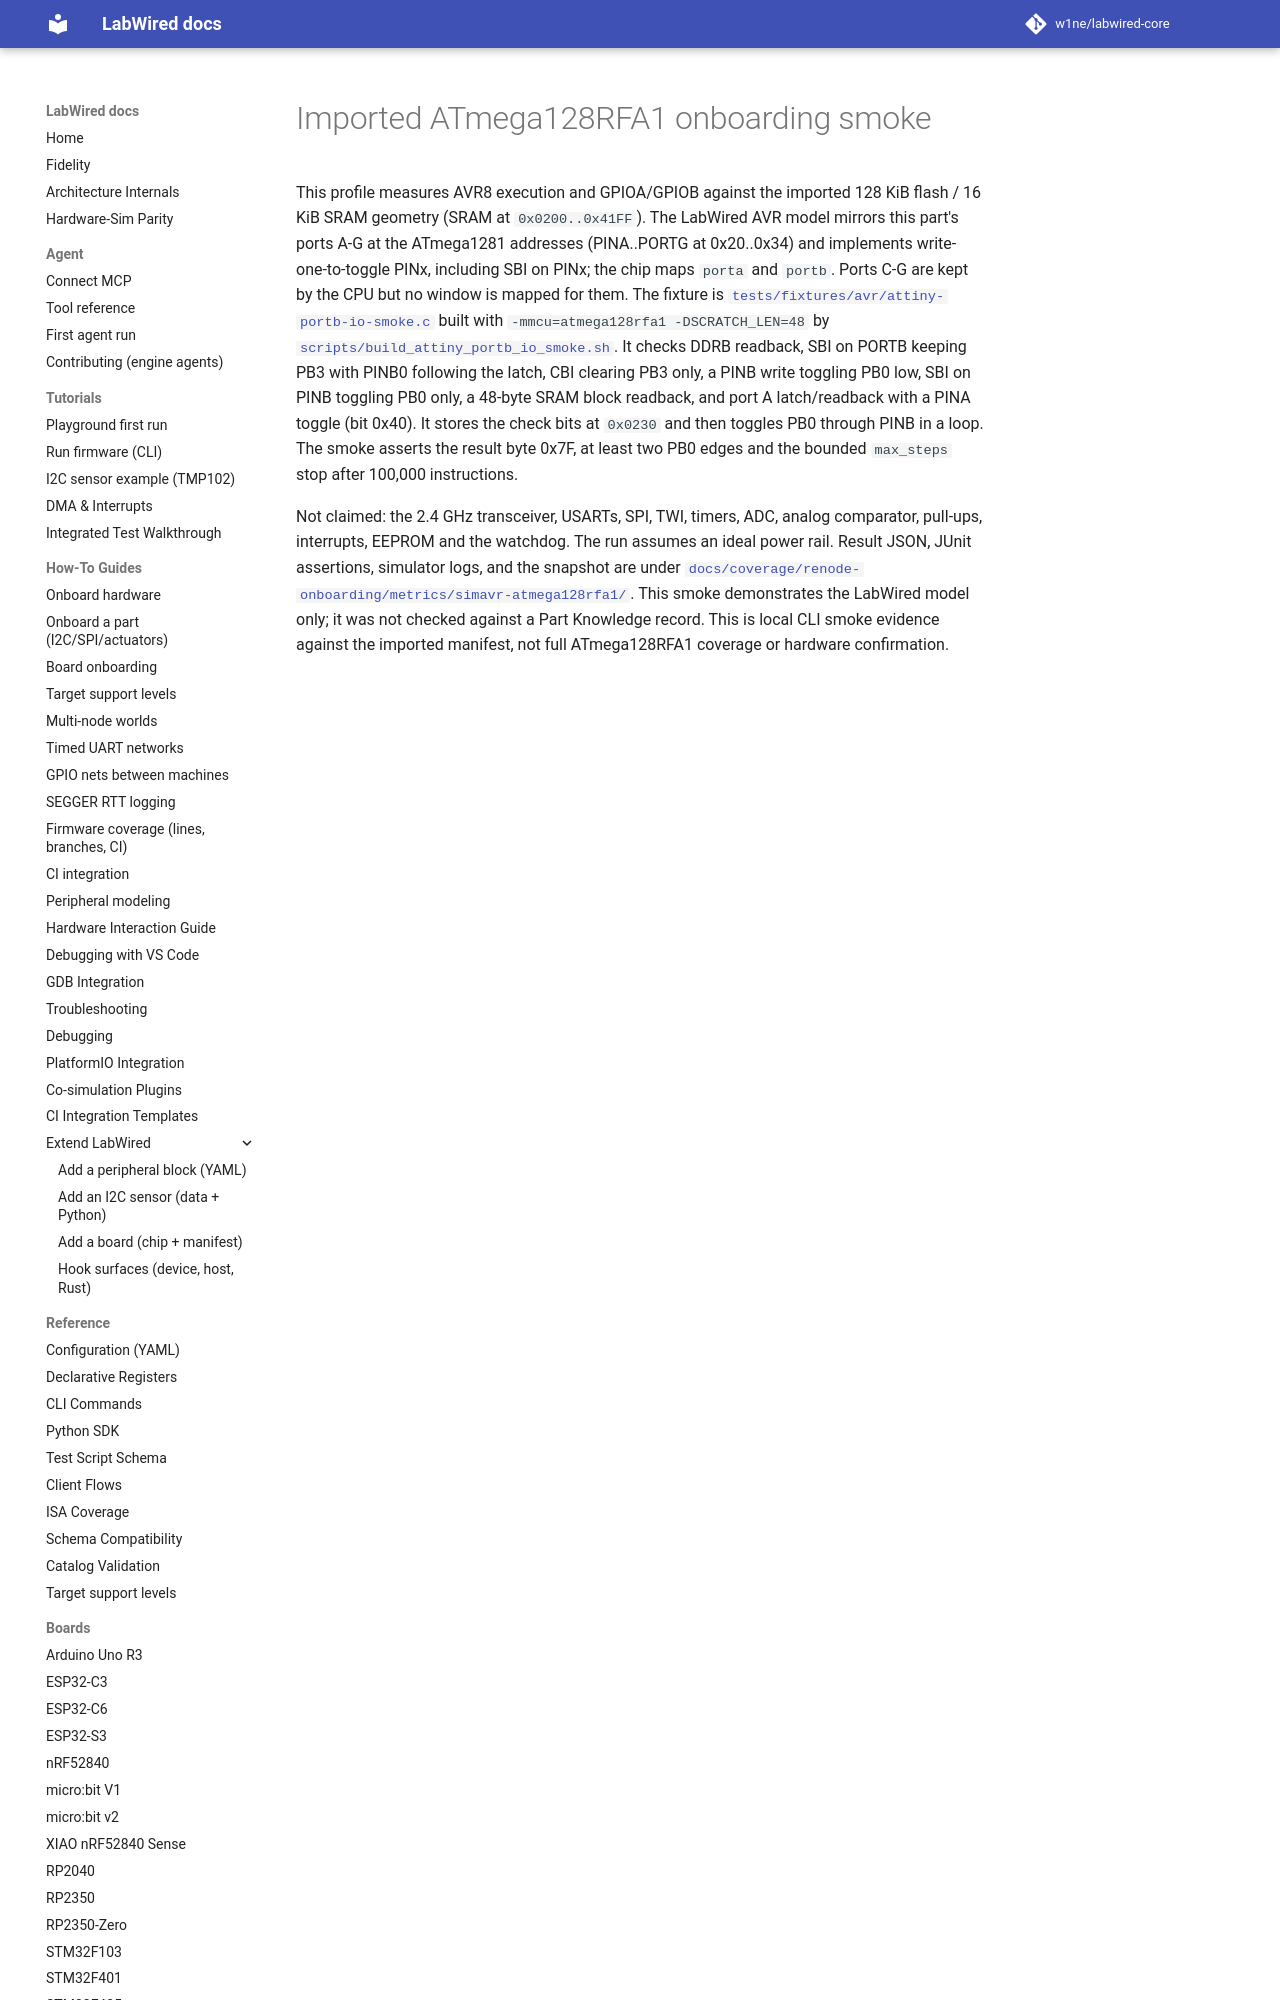

repository: CrispStrobe/labwired-core · page: boards/simavr-atmega128rfa1.validation/index.html · generator: mkdocs

# Imported ATmega128RFA1 onboarding smoke

This profile measures AVR8 execution and GPIOA/GPIOB against the imported 128 KiB flash
/ 16 KiB SRAM geometry (SRAM at `0x0200..0x41FF`). The LabWired AVR model mirrors
this part's ports A-G at the ATmega1281 addresses (PINA..PORTG at
0x20..0x34) and implements write-one-to-toggle PINx, including SBI on PINx; the
chip maps `porta` and `portb`. Ports C-G are kept by the CPU but no window is
mapped for them. The fixture is
[`tests/fixtures/avr/attiny-portb-io-smoke.c`](../../tests/fixtures/avr/attiny-portb-io-smoke.c)
built with `-mmcu=atmega128rfa1 -DSCRATCH_LEN=48` by
[`scripts/build_attiny_portb_io_smoke.sh`](../../scripts/build_attiny_portb_io_smoke.sh).
It checks DDRB readback, SBI on PORTB keeping PB3 with PINB0 following the
latch, CBI
